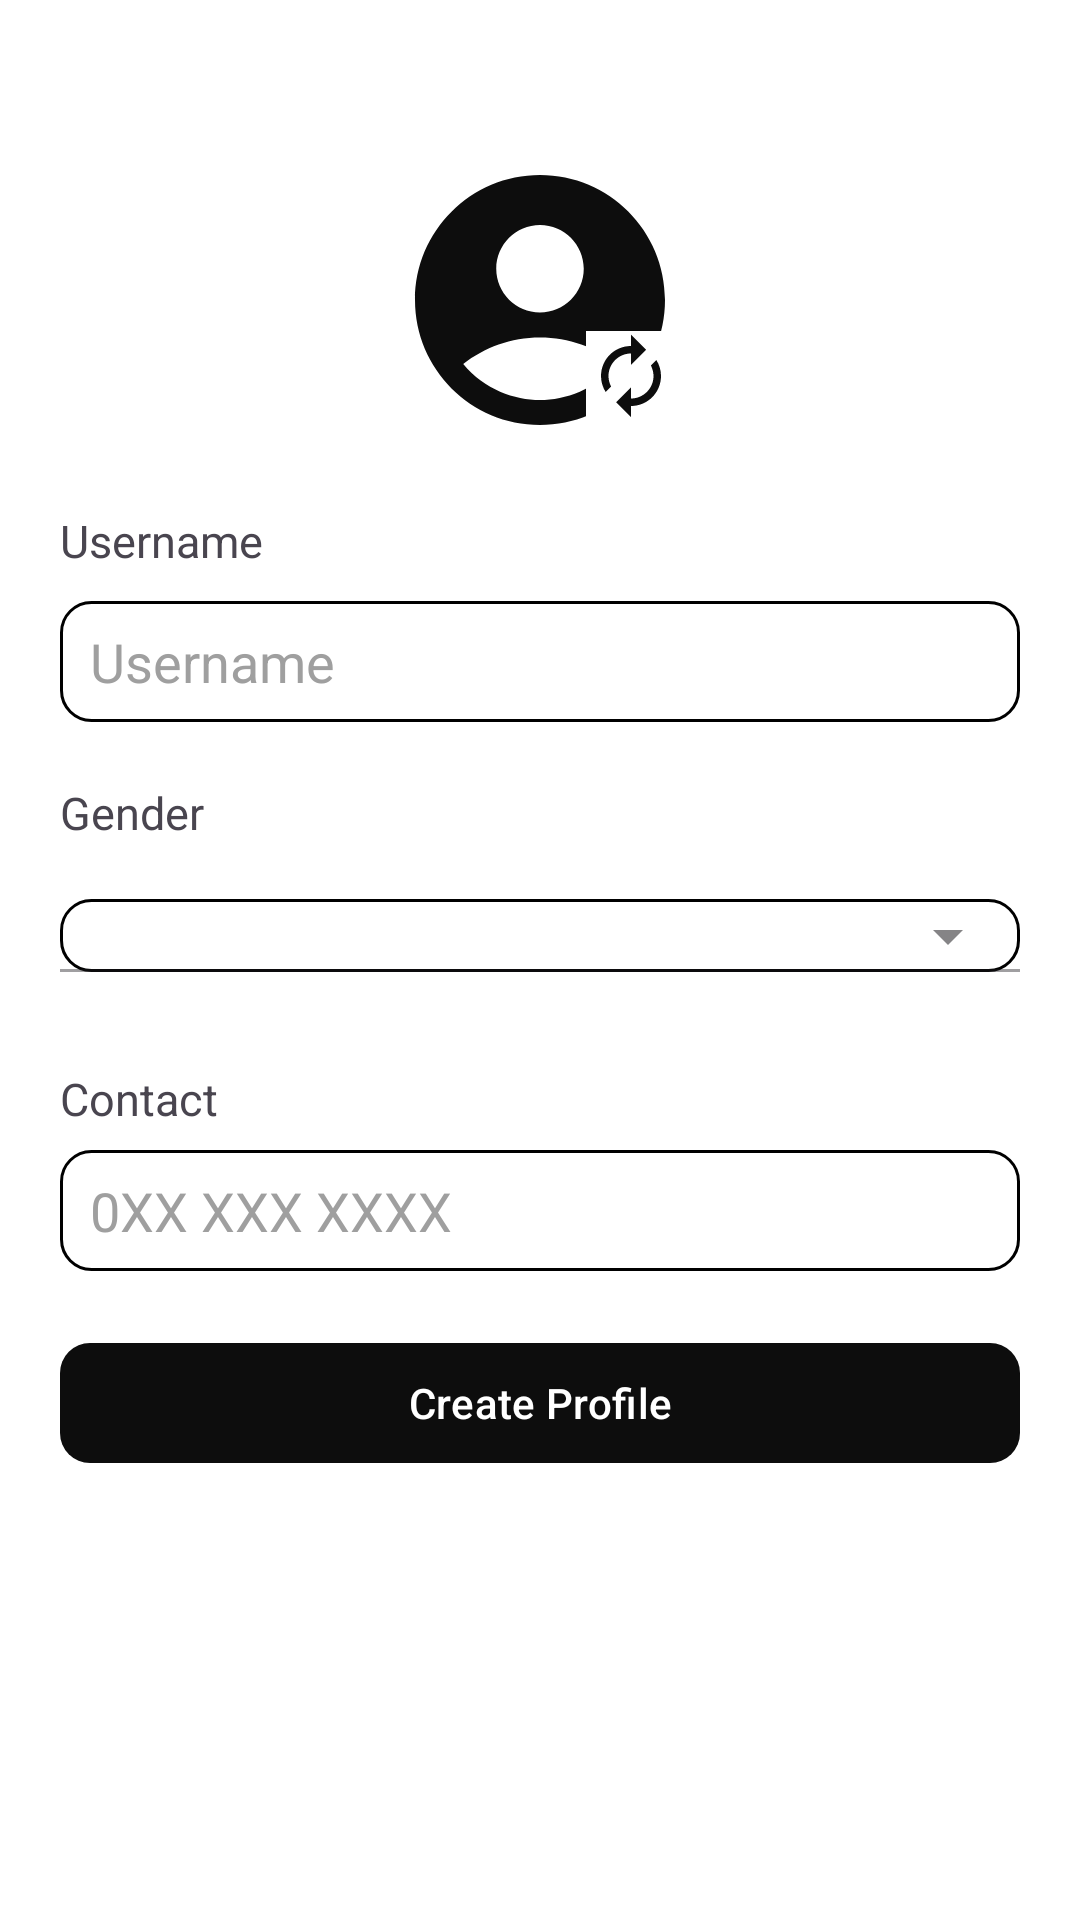

Here is an Android app screen rendered from its layout file. Give the layout XML and the strings, colors and styles it references.
<!-- AndroidManifest.xml: application theme Theme.STCTickets -->
<!-- res/layout/activity_create_profile.xml -->
<?xml version="1.0" encoding="utf-8"?>
<RelativeLayout xmlns:android="http://schemas.android.com/apk/res/android"
    xmlns:app="http://schemas.android.com/apk/res-auto"
    xmlns:tools="http://schemas.android.com/tools"
    android:id="@+id/main"
    android:layout_width="match_parent"
    android:layout_height="match_parent"
    android:background="@color/white"
    tools:context=".activities.CreateProfile">

    <ProgressBar
        android:layout_width="wrap_content"
        android:layout_height="wrap_content"
        android:layout_below="@+id/create_profile_btn"
        android:layout_centerHorizontal="true"
        android:layout_marginTop="20dp"
        android:id="@+id/progress_bar"
        android:visibility="gone"/>

    <ImageView
        android:id="@+id/user_img"
        android:layout_width="100dp"
        android:layout_height="100dp"
        android:layout_centerHorizontal="true"
        android:layout_marginTop="50dp"
        android:contentDescription="@string/user_image"
        android:scaleType="centerCrop"
        android:src="@drawable/baseline_account_circle_24" />

    <ImageView
        android:layout_width="30dp"
        android:layout_height="30dp"
        android:src="@drawable/baseline_autorenew"
        android:background="@color/white"
        android:layout_toEndOf="@+id/user_img"
        android:layout_below="@+id/user_img"
        android:layout_marginStart="-35dp"
        android:layout_marginTop="-40dp"
        android:id="@+id/img_picker"
        android:contentDescription="@string/user_image" />

    <TextView
        android:id="@+id/tv_username"
        android:layout_width="wrap_content"
        android:layout_height="wrap_content"
        android:layout_below="@+id/user_img"
        android:layout_marginStart="20dp"
        android:layout_marginTop="20dp"
        android:text="@string/last_name"
        android:textSize="15sp" />

    <EditText
        android:id="@+id/username"
        android:layout_width="match_parent"
        android:layout_height="wrap_content"
        android:layout_below="@+id/tv_username"
        android:layout_marginStart="20dp"
        android:layout_marginTop="10dp"
        android:layout_marginEnd="20dp"
        android:background="@drawable/txt_bg"
        android:hint="@string/john"
        android:textColor="@color/black"
        android:textColorHint="#9F9F9F" />

    <TextView
        android:id="@+id/tv_gender"
        android:layout_width="wrap_content"
        android:layout_height="wrap_content"
        android:layout_below="@+id/username"
        android:layout_marginStart="20dp"
        android:layout_marginTop="20dp"
        android:text="@string/gender"
        android:textSize="15sp" />

    <com.google.android.material.textfield.TextInputLayout
        android:id="@+id/gender_layout"
        style="@style/Widget.MaterialComponents.TextInputLayout.FilledBox.Dense.ExposedDropdownMenu"
        android:layout_width="match_parent"
        android:layout_height="wrap_content"
        android:layout_below="@+id/tv_gender"
        android:layout_marginStart="20dp"
        android:layout_marginTop="7dp"
        android:layout_marginEnd="20dp"
        android:textColorHint="#757575">

        <AutoCompleteTextView
            android:id="@+id/gender"
            style="@style/CustomAutoCompleteTextView"
            android:layout_width="match_parent"
            android:layout_height="wrap_content"
            android:inputType="none"
            android:textColor="@color/black"
            android:textSize="18sp" />

    </com.google.android.material.textfield.TextInputLayout>

    <TextView
        android:id="@+id/tv_tel"
        android:layout_width="wrap_content"
        android:layout_height="wrap_content"
        android:layout_below="@+id/gender_layout"
        android:layout_marginStart="20dp"
        android:layout_marginTop="20dp"
        android:text="@string/contact"
        android:textSize="15sp" />

    <EditText
        android:id="@+id/tel"
        android:layout_width="match_parent"
        android:layout_height="wrap_content"
        android:layout_below="@+id/tv_tel"
        android:layout_marginStart="20dp"
        android:layout_marginTop="7dp"
        android:layout_marginEnd="20dp"
        android:background="@drawable/txt_bg"
        android:hint="@string/_054_665_1113"
        android:inputType="phone"
        android:textColor="@color/black"
        android:textColorHint="#9F9F9F" />

    <com.google.android.material.button.MaterialButton
        android:id="@+id/create_profile_btn"
        android:layout_width="match_parent"
        android:layout_height="wrap_content"
        android:layout_below="@+id/tel"
        android:layout_marginStart="20dp"
        android:layout_marginTop="20dp"
        android:layout_marginEnd="20dp"
        android:text="@string/create_profile"
        android:textColor="@color/white"
        app:backgroundTint="@color/primary_black"
        app:cornerRadius="10dp" />

</RelativeLayout>
<!-- resources referenced by this layout -->
<resources>
  <color name="black">#FF000000</color>
  <color name="primary_black">#0D0D0D</color>
  <color name="white">#FFFFFFFF</color>
  <!-- drawable baseline_account_circle_24 (drawable) -->
  <vector xmlns:android="http://schemas.android.com/apk/res/android" android:height="24dp" android:tint="#0D0D0D" android:viewportHeight="24" android:viewportWidth="24" android:width="24dp">
        
      <path android:fillColor="@android:color/white" android:pathData="M12,2C6.48,2 2,6.48 2,12s4.48,10 10,10s10,-4.48 10,-10S17.52,2 12,2zM12,6c1.93,0 3.5,1.57 3.5,3.5S13.93,13 12,13s-3.5,-1.57 -3.5,-3.5S10.07,6 12,6zM12,20c-2.03,0 -4.43,-0.82 -6.14,-2.88C7.55,15.8 9.68,15 12,15s4.45,0.8 6.14,2.12C16.43,19.18 14.03,20 12,20z"/>
      
  </vector>
  <!-- drawable baseline_autorenew (drawable) -->
  <vector xmlns:android="http://schemas.android.com/apk/res/android" android:height="24dp" android:tint="#0D0D0D" android:viewportHeight="24" android:viewportWidth="24" android:width="24dp">
        
      <path android:fillColor="@android:color/white" android:pathData="M12,6v3l4,-4 -4,-4v3c-4.42,0 -8,3.58 -8,8 0,1.57 0.46,3.03 1.24,4.26L6.7,14.8c-0.45,-0.83 -0.7,-1.79 -0.7,-2.8 0,-3.31 2.69,-6 6,-6zM18.76,7.74L17.3,9.2c0.44,0.84 0.7,1.79 0.7,2.8 0,3.31 -2.69,6 -6,6v-3l-4,4 4,4v-3c4.42,0 8,-3.58 8,-8 0,-1.57 -0.46,-3.03 -1.24,-4.26z"/>
      
  </vector>
  <!-- drawable txt_bg (drawable) -->
  <?xml version="1.0" encoding="utf-8"?>
  <shape android:shape="rectangle" xmlns:android="http://schemas.android.com/apk/res/android">
      <corners android:radius="10dp"/>
      <padding android:bottom="8dp"
          android:top="8dp"
          android:left="10dp"
          android:right="10dp"/>
  
      <solid android:color="@color/white"/>
      <stroke android:color="@color/black"
          android:width="1dp"/>
  
  
  </shape>
  <string name="_054_665_1113">0XX XXX XXXX</string>
  <string name="contact">Contact</string>
  <string name="create_profile">Create Profile</string>
  <string name="gender">Gender</string>
  <string name="john">Username</string>
  <string name="last_name">Username</string>
  <string name="user_image">User Image</string>
  <style name="CustomAutoCompleteTextView" parent="Widget.MaterialComponents.TextInputLayout.FilledBox">
          <item name="android:textColor">@color/black</item>
          <item name="android:textSize">18sp</item>
          <item name="android:padding">0dp</item>
          <item name="boxStrokeWidth">0dp</item>
          <item name="boxStrokeWidthFocused">0dp</item>
          <item name="android:textColorHint">@color/black</item>
          <item name="boxBackgroundMode">filled</item>
          <item name="boxBackgroundColor">@color/white</item>
          <item name="android:background">@drawable/txt_bg</item>
          <item name="borderWidth">0dp</item>
      </style>
  <style name="Theme.STCTickets" parent="Base.Theme.STCTickets" />
  <style name="Base.Theme.STCTickets" parent="Theme.Material3.DayNight.NoActionBar">
          
          
      </style>
</resources>
